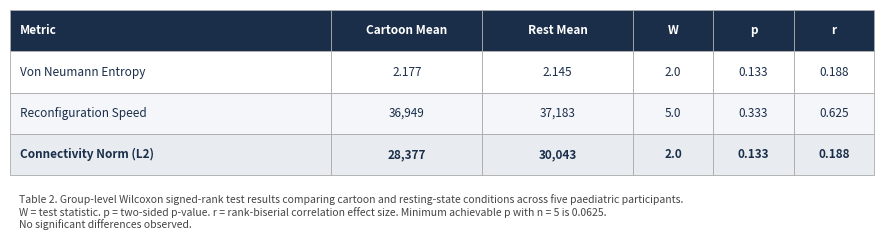
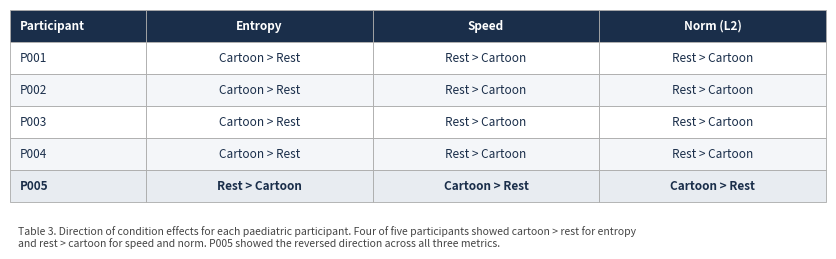
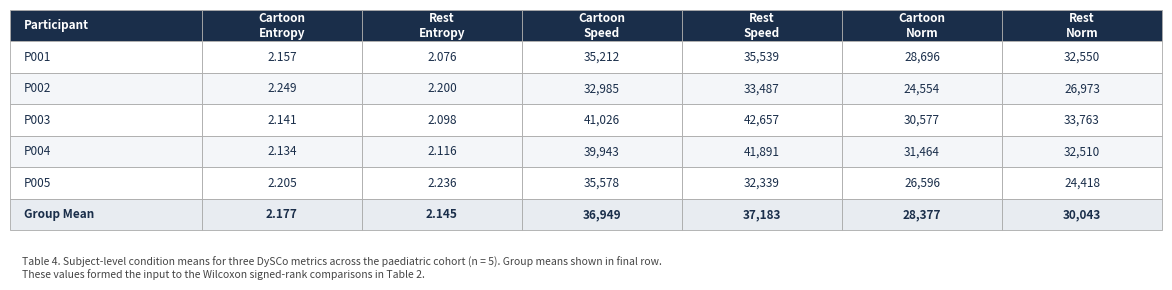

Generate these figures, in order, with matplotlib:
import matplotlib
matplotlib.use("Agg")
import matplotlib.pyplot as plt
import matplotlib.patches as mpatches
import os

OUT = r"C:\Users\naima\DySCo-main\DySCo-main\DELFT_NEW\dissertation_figures_final"
os.makedirs(OUT, exist_ok=True)

NAVY   = "#1a2e4a"
WHITE  = "#ffffff"
STRIPE = "#f4f6f9"
BORDER = "#aaaaaa"


def draw_table(ax, col_headers, rows, col_widths=None):
    n_cols = len(col_headers)
    n_rows = len(rows)
    total  = sum(col_widths) if col_widths else n_cols
    if col_widths is None:
        col_widths = [1.0] * n_cols

    row_h = 1.0 / (n_rows + 1)
    x_starts = []
    x = 0
    for w in col_widths:
        x_starts.append(x / total)
        x += w

    def cell(ax, x0, y0, w, h, text, bg, fg, bold=False, align="center"):
        rect = mpatches.FancyBboxPatch(
            (x0, y0), w / total, h,
            boxstyle="square,pad=0",
            linewidth=0.6, edgecolor=BORDER,
            facecolor=bg, transform=ax.transAxes, clip_on=False
        )
        ax.add_patch(rect)
        ha  = "left" if align == "left" else "center"
        xpos = x0 + (0.012 if align == "left" else (w / total) / 2)
        ax.text(xpos, y0 + h / 2, text,
                transform=ax.transAxes,
                ha=ha, va="center",
                fontsize=8.5, color=fg,
                fontweight="bold" if bold else "normal",
                clip_on=False)

    # header
    y_top = 1.0 - row_h
    for i, (hdr, w) in enumerate(zip(col_headers, col_widths)):
        cell(ax, x_starts[i], y_top, w, row_h, hdr, NAVY, WHITE,
             bold=True, align="left" if i == 0 else "center")

    # data rows
    for r, row in enumerate(rows):
        y  = y_top - (r + 1) * row_h
        bg = WHITE if r % 2 == 0 else STRIPE
        is_last = (r == len(rows) - 1)
        for i, (val, w) in enumerate(zip(row, col_widths)):
            cell(ax, x_starts[i], y, w, row_h, str(val),
                 bg if not is_last else "#e8ecf1",
                 NAVY, bold=is_last,
                 align="left" if i == 0 else "center")

    ax.set_xlim(0, 1)
    ax.set_ylim(0, 1)
    ax.axis("off")


# ── TABLE 2 ──────────────────────────────────────────────────────────────────
fig, ax = plt.subplots(figsize=(9, 2.3))
fig.patch.set_facecolor("white")
ax.set_position([0.02, 0.22, 0.96, 0.72])

draw_table(ax,
    col_headers=["Metric", "Cartoon Mean", "Rest Mean", "W", "p", "r"],
    rows=[
        ["Von Neumann Entropy",    "2.177",  "2.145",  "2.0", "0.133", "0.188"],
        ["Reconfiguration Speed",  "36,949", "37,183", "5.0", "0.333", "0.625"],
        ["Connectivity Norm (L2)", "28,377", "30,043", "2.0", "0.133", "0.188"],
    ],
    col_widths=[3.2, 1.5, 1.5, 0.8, 0.8, 0.8]
)
fig.text(0.03, 0.14,
    "Table 2. Group-level Wilcoxon signed-rank test results comparing cartoon and resting-state conditions across five paediatric participants.\n"
    "W = test statistic. p = two-sided p-value. r = rank-biserial correlation effect size. Minimum achievable p with n = 5 is 0.0625.\n"
    "No significant differences observed.",
    fontsize=7.5, color="#444444", va="top", style="italic")

fig.savefig(os.path.join(OUT, "table2_wilcoxon.png"), dpi=200, bbox_inches="tight", facecolor="white")
plt.close(fig)
print("Saved table2_wilcoxon.png")


# ── TABLE 3 ──────────────────────────────────────────────────────────────────
fig, ax = plt.subplots(figsize=(8.5, 2.6))
fig.patch.set_facecolor("white")
ax.set_position([0.02, 0.20, 0.96, 0.74])

draw_table(ax,
    col_headers=["Participant", "Entropy", "Speed", "Norm (L2)"],
    rows=[
        ["P001", "Cartoon > Rest", "Rest > Cartoon", "Rest > Cartoon"],
        ["P002", "Cartoon > Rest", "Rest > Cartoon", "Rest > Cartoon"],
        ["P003", "Cartoon > Rest", "Rest > Cartoon", "Rest > Cartoon"],
        ["P004", "Cartoon > Rest", "Rest > Cartoon", "Rest > Cartoon"],
        ["P005", "Rest > Cartoon", "Cartoon > Rest", "Cartoon > Rest"],
    ],
    col_widths=[1.5, 2.5, 2.5, 2.5]
)
fig.text(0.03, 0.11,
    "Table 3. Direction of condition effects for each paediatric participant. Four of five participants showed cartoon > rest for entropy\n"
    "and rest > cartoon for speed and norm. P005 showed the reversed direction across all three metrics.",
    fontsize=7.5, color="#444444", va="top", style="italic")

fig.savefig(os.path.join(OUT, "table3_direction.png"), dpi=200, bbox_inches="tight", facecolor="white")
plt.close(fig)
print("Saved table3_direction.png")


# ── TABLE 4 ──────────────────────────────────────────────────────────────────
fig, ax = plt.subplots(figsize=(12, 2.9))
fig.patch.set_facecolor("white")
ax.set_position([0.02, 0.18, 0.96, 0.76])

draw_table(ax,
    col_headers=["Participant", "Cartoon\nEntropy", "Rest\nEntropy",
                 "Cartoon\nSpeed", "Rest\nSpeed", "Cartoon\nNorm", "Rest\nNorm"],
    rows=[
        ["P001",       "2.157", "2.076", "35,212", "35,539", "28,696", "32,550"],
        ["P002",       "2.249", "2.200", "32,985", "33,487", "24,554", "26,973"],
        ["P003",       "2.141", "2.098", "41,026", "42,657", "30,577", "33,763"],
        ["P004",       "2.134", "2.116", "39,943", "41,891", "31,464", "32,510"],
        ["P005",       "2.205", "2.236", "35,578", "32,339", "26,596", "24,418"],
        ["Group Mean", "2.177", "2.145", "36,949", "37,183", "28,377", "30,043"],
    ],
    col_widths=[1.8, 1.5, 1.5, 1.5, 1.5, 1.5, 1.5]
)
fig.text(0.03, 0.09,
    "Table 4. Subject-level condition means for three DySCo metrics across the paediatric cohort (n = 5). Group means shown in final row.\n"
    "These values formed the input to the Wilcoxon signed-rank comparisons in Table 2.",
    fontsize=7.5, color="#444444", va="top", style="italic")

fig.savefig(os.path.join(OUT, "table4_subject_means.png"), dpi=200, bbox_inches="tight", facecolor="white")
plt.close(fig)
print("Saved table4_subject_means.png")
